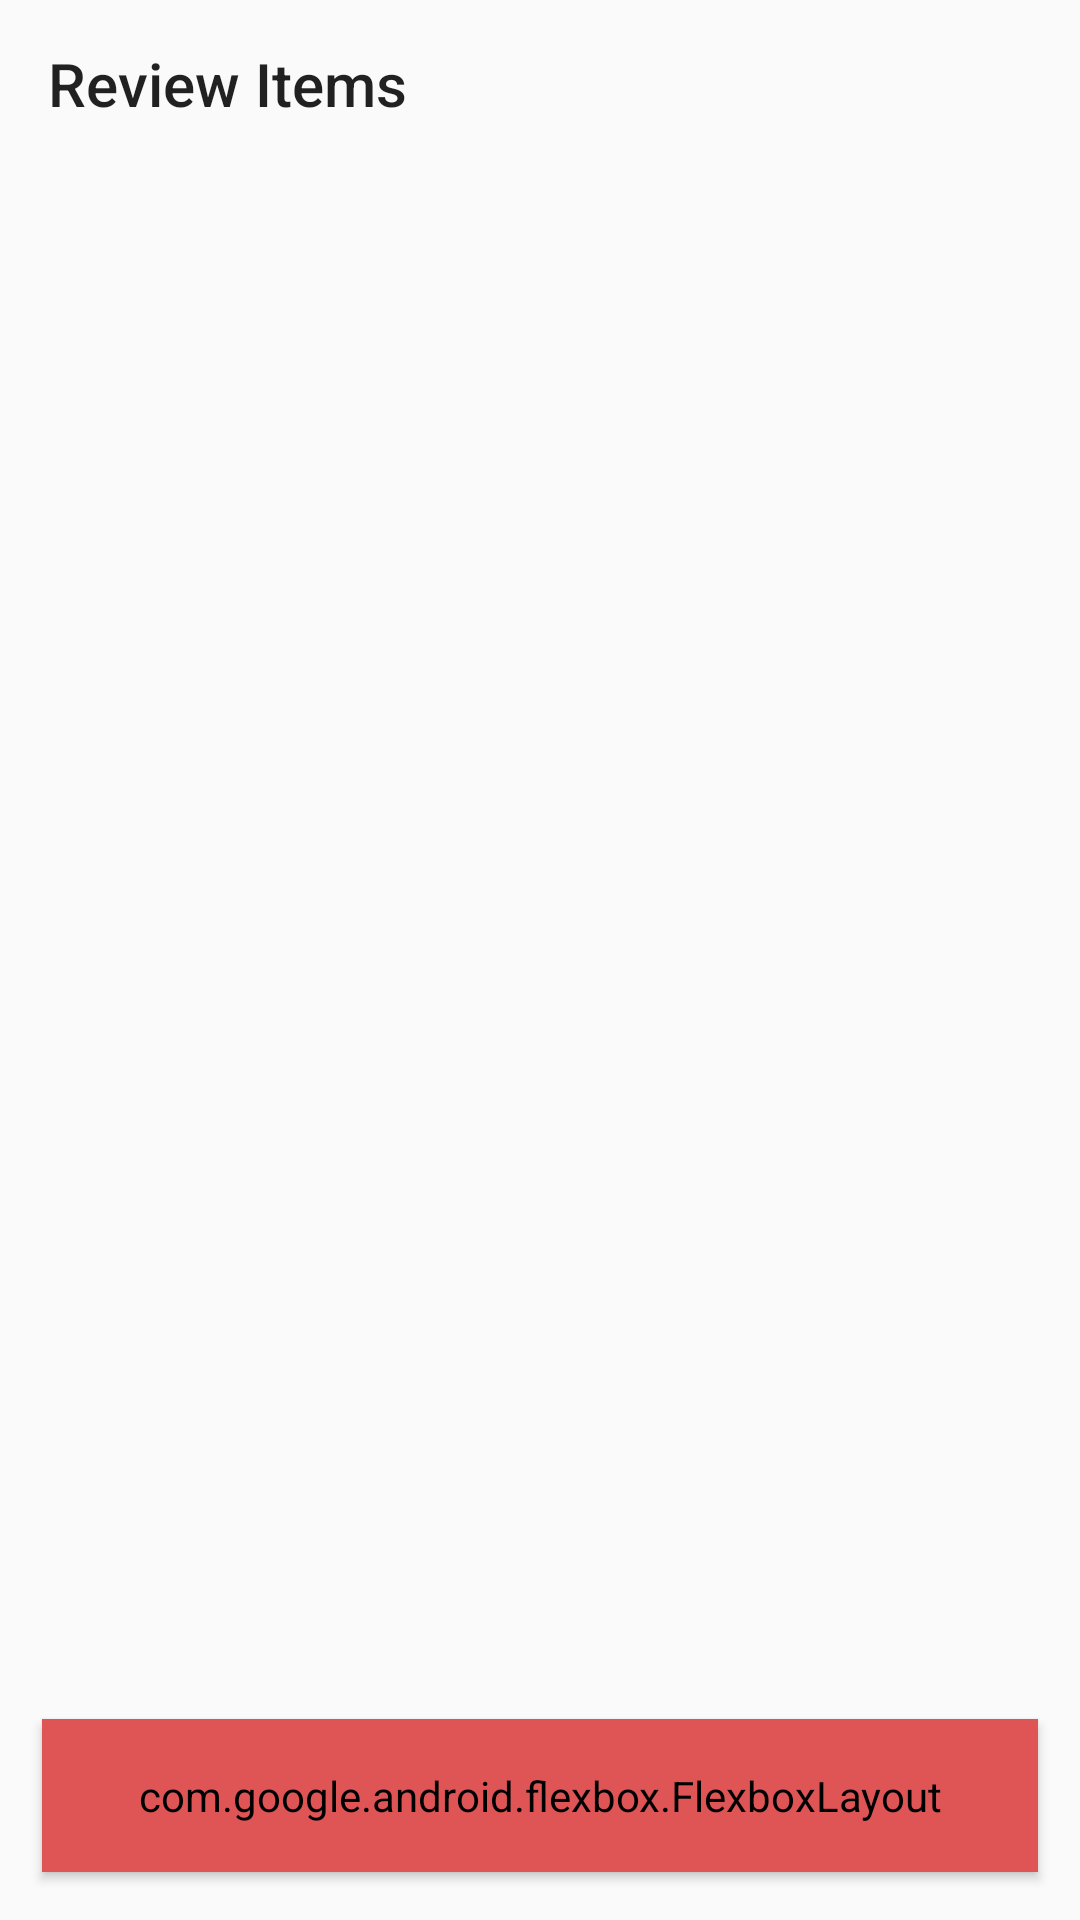

Write the Android layout XML for this screen, with the resource values it uses.
<!-- AndroidManifest.xml: application theme AppTheme -->
<!-- res/layout/fragment_make_purchase_start.xml -->
<?xml version="1.0" encoding="utf-8"?>
<android.support.constraint.ConstraintLayout
    xmlns:android="http://schemas.android.com/apk/res/android"
    xmlns:app="http://schemas.android.com/apk/res-auto"
    android:layout_width="match_parent"
    android:layout_height="match_parent"
    android:tag="PURCHASE START">

    <android.support.v7.widget.Toolbar
        android:id="@+id/review_items_toolbar"
        android:layout_width="match_parent"
        android:layout_height="wrap_content"
        android:elevation="0dp"
        app:layout_constraintEnd_toEndOf="parent"
        app:layout_constraintStart_toStartOf="parent"
        app:layout_constraintTop_toTopOf="parent"
        app:title="Review Items" />

    <android.support.v7.widget.RecyclerView
        android:id="@+id/fakeRecyclerView"
        android:layout_width="0dp"
        android:layout_height="0dp"
        android:padding="2dp"
        android:elevation="2dp"
        android:orientation="vertical"
        android:layout_marginBottom="16dp"
        app:layout_constraintBottom_toTopOf="@id/purchase_start_button"
        app:layout_constraintEnd_toEndOf="parent"
        app:layout_constraintStart_toStartOf="parent"
        app:layout_constraintTop_toBottomOf="@+id/review_items_toolbar">

    </android.support.v7.widget.RecyclerView>

    <com.google.android.flexbox.FlexboxLayout
        android:id="@+id/purchase_start_button"
        style="@style/Widget.AppCompat.Button"
        android:layout_width="wrap_content"
        android:layout_height="wrap_content"
        app:justifyContent="center"
        app:alignItems="center"
        android:backgroundTint="@color/buttonColor"
        android:layout_marginBottom="16dp"
        android:paddingStart="32dp"
        android:paddingEnd="32dp"
        android:paddingTop="16dp"
        android:paddingBottom="16dp"
        app:layout_constraintBottom_toBottomOf="parent"
        app:layout_constraintEnd_toEndOf="parent"
        app:layout_constraintStart_toStartOf="parent">
        <TextView
            android:layout_width="wrap_content"
            android:layout_height="wrap_content"
            android:text="@string/proceed"
            android:textAppearance="@android:style/TextAppearance.Material.Button"
            android:textSize="16sp"
            android:textColor="@android:color/white"
            android:textAllCaps="true"/>
        <ImageView
            android:layout_width="wrap_content"
            android:layout_height="wrap_content"
            android:src="@drawable/ic_next"
            android:tint="@android:color/white"/>
    </com.google.android.flexbox.FlexboxLayout>

</android.support.constraint.ConstraintLayout>
<!-- resources referenced by this layout -->
<resources>
  <color name="buttonColor">#DF5555</color>
  <string name="proceed">proceed</string>
  <style name="AppTheme" parent="Theme.AppCompat.Light.NoActionBar">
          <item name="colorPrimary">@color/colorPrimary</item>
          <item name="colorPrimaryDark">@color/colorPrimaryDark</item>
          <item name="colorAccent">@color/colorAccent</item>
          <item name="android:windowLightStatusBar">true</item>
          <item name="toolbarStyle">@style/AppTheme.ToolbarStyle</item>
      </style>
  <color name="colorPrimary">#ff4b4b</color>
  <color name="colorPrimaryDark">#EBEBEB</color>
  <color name="colorAccent">#303030</color>
  <style name="AppTheme.ToolbarStyle" parent="Base.V7.Widget.AppCompat.Toolbar">
          <item name="android:layout_height">wrap_content</item>
          <item name="android:layout_width">match_parent</item>
          <item name="android:elevation">4dp</item>
          <item name="android:background">@color/defaultBackgroundColor</item>
      </style>
  <color name="defaultBackgroundColor">#FAFAFA</color>
</resources>
